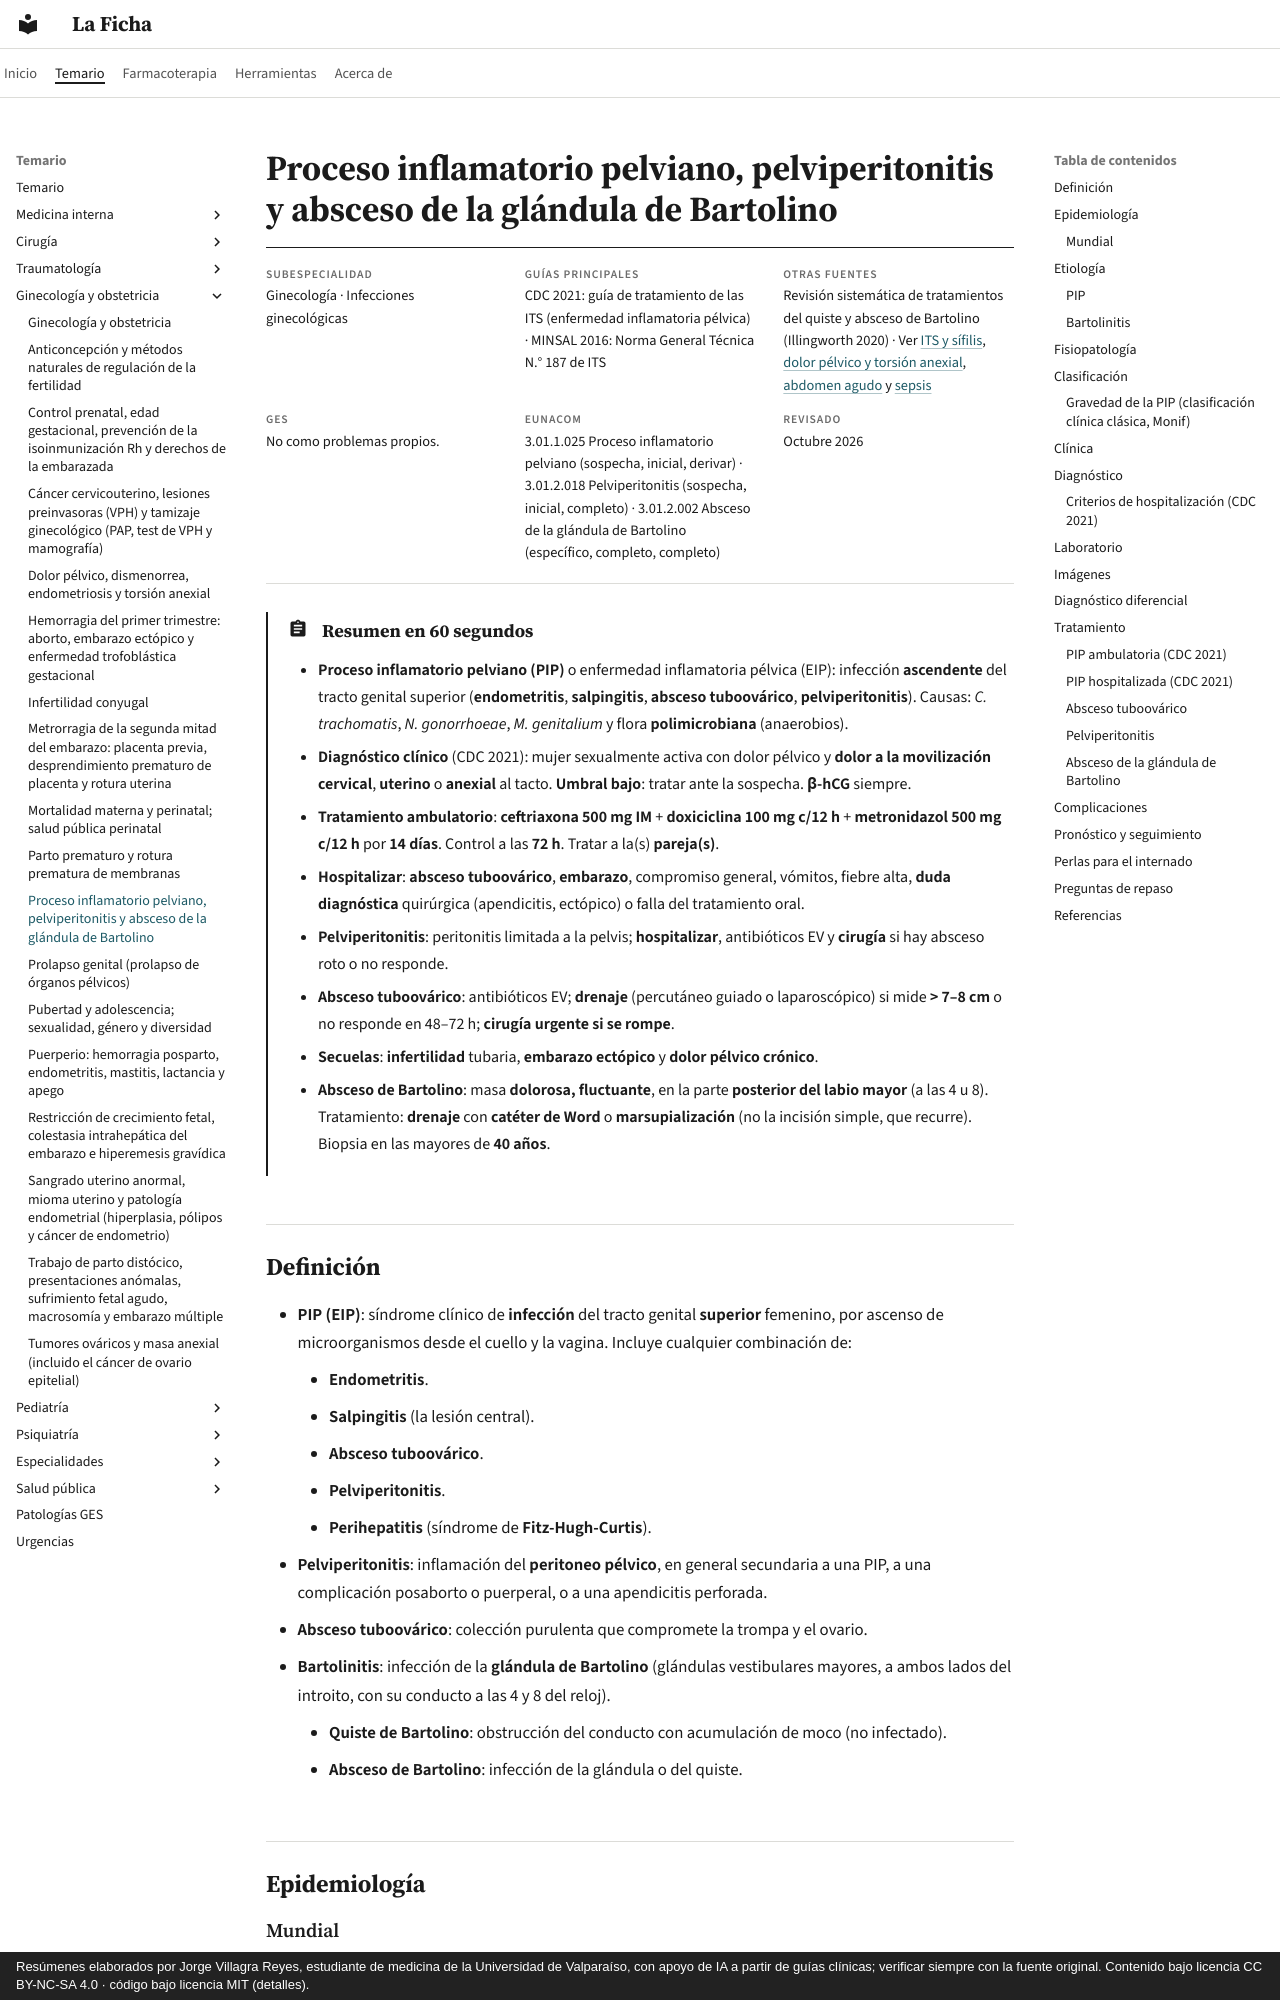

repository: jorgevillagrareyes-dotcom/laficha · page: ginecologia-obstetricia/proceso-inflamatorio-pelviano-pelviperitonitis-y-bartolinitis.html · generator: mkdocs · copyright: Resúmenes elaborados por Jorge Villagra Reyes, estudiante de medicina de la Universidad de Valparaíso, con apoyo de IA a partir de guías clínicas; verificar siempre con la fuente original. Contenido bajo licencia CC BY-NC-SA 4.0 · código bajo licencia MIT (detalles).

---
tags:
  - Ginecología y obstetricia
  - Urgencia
---

# Proceso inflamatorio pelviano, pelviperitonitis y absceso de la glándula de Bartolino

<div class="ficha" markdown>

**Subespecialidad**
Ginecología · Infecciones ginecológicas

**Guías principales**
CDC 2021: guía de tratamiento de las ITS (enfermedad inflamatoria pélvica) · MINSAL 2016: Norma General Técnica N.° 187 de ITS

**Otras fuentes**
Revisión sistemática de tratamientos del quiste y absceso de Bartolino (Illingworth 2020) · Ver [ITS y sífilis](../infectologia/infecciones-de-transmision-sexual-y-sifilis.md), [dolor pélvico y torsión anexial](dolor-pelvico-dismenorrea-endometriosis-y-torsion-anexial.md), [abdomen agudo](../gastroenterologia/abdomen-agudo.md) y [sepsis](../infectologia/sepsis-y-shock-septico.md)

**GES**
No como problemas propios.

**EUNACOM**
3.01.1.025 Proceso inflamatorio pelviano (sospecha, inicial, derivar) · 3.01.2.018 Pelviperitonitis (sospecha, inicial, completo) · 3.01.2.002 Absceso de la glándula de Bartolino (específico, completo, completo)

**Revisado**
Octubre 2026

</div>

!!! abstract "Resumen en 60 segundos"
    - **Proceso inflamatorio pelviano (PIP)** o enfermedad inflamatoria pélvica (EIP): infección **ascendente** del tracto genital superior (**endometritis**, **salpingitis**, **absceso tuboovárico**, **pelviperitonitis**). Causas: ***C. trachomatis***, ***N. gonorrhoeae***, *M. genitalium* y flora **polimicrobiana** (anaerobios).
    - **Diagnóstico clínico** (CDC 2021): mujer sexualmente activa con dolor pélvico y **dolor a la movilización cervical**, **uterino** o **anexial** al tacto. **Umbral bajo**: tratar ante la sospecha. **β-hCG** siempre.
    - **Tratamiento ambulatorio**: **ceftriaxona 500 mg IM** + **doxiciclina 100 mg c/12 h** + **metronidazol 500 mg c/12 h** por **14 días**. Control a las **72 h**. Tratar a la(s) **pareja(s)**.
    - **Hospitalizar**: **absceso tuboovárico**, **embarazo**, compromiso general, vómitos, fiebre alta, **duda diagnóstica** quirúrgica (apendicitis, ectópico) o falla del tratamiento oral.
    - **Pelviperitonitis**: peritonitis limitada a la pelvis; **hospitalizar**, antibióticos EV y **cirugía** si hay absceso roto o no responde.
    - **Absceso tuboovárico**: antibióticos EV; **drenaje** (percutáneo guiado o laparoscópico) si mide **> 7–8 cm** o no responde en 48–72 h; **cirugía urgente si se rompe**.
    - **Secuelas**: **infertilidad** tubaria, **embarazo ectópico** y **dolor pélvico crónico**.
    - **Absceso de Bartolino**: masa **dolorosa, fluctuante**, en la parte **posterior del labio mayor** (a las 4 u 8). Tratamiento: **drenaje** con **catéter de Word** o **marsupialización** (no la incisión simple, que recurre). Biopsia en las mayores de **40 años**.
